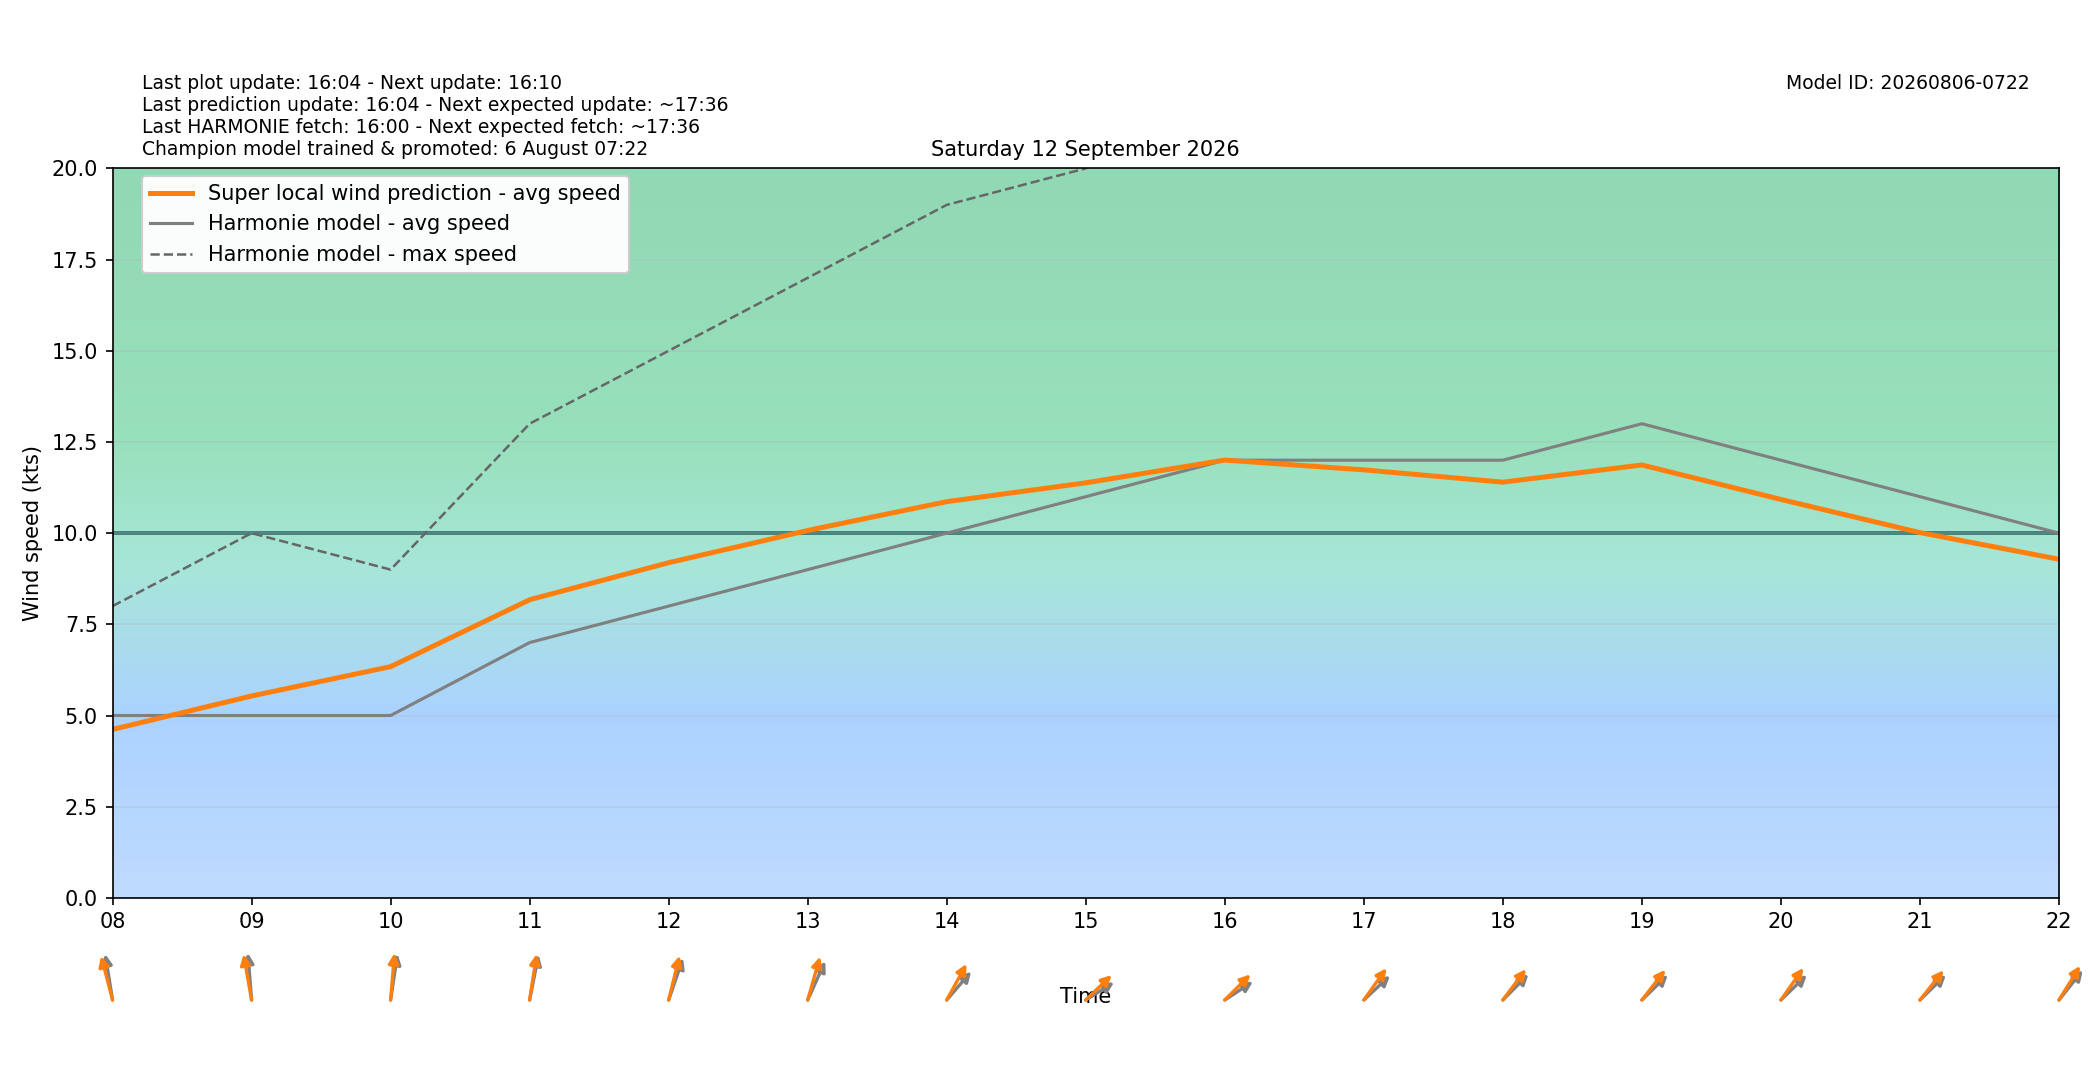

Values plotted in this chart, from the file beside it:
target_time_utc, target_time_local, hour_utc, hour_local, forecast_wind_speed, forecast_wind_min, forecast_wind_max, lstm_pred_wind_speed, delta_speed_lstm_minus_forecast, forecast_wind_dir_deg, lstm_pred_wind_dir_deg, delta_dir_lstm_minus_forecast
2026-09-11T22:00:00Z, 2026-09-12T00:00:00+0200, 22, 00, 3.0, 3.0, 5.0, 1.755, -1.245, 332.0, 328.8, -3.219
2026-09-11T23:00:00Z, 2026-09-12T01:00:00+0200, 23, 01, 1.0, 1.0, 4.0, 1.451, 0.4514, 193.0, 189.2, -3.821
2026-09-12T00:00:00Z, 2026-09-12T02:00:00+0200, 00, 02, 2.0, 2.0, 2.0, 1.99, -0.01037, 204.0, 198.8, -5.236
2026-09-12T01:00:00Z, 2026-09-12T03:00:00+0200, 01, 03, 2.0, 2.0, 3.0, 2.115, 0.1146, 194.0, 188.2, -5.783
2026-09-12T02:00:00Z, 2026-09-12T04:00:00+0200, 02, 04, 2.0, 2.0, 3.0, 2.084, 0.0837, 176.0, 171.8, -4.216
2026-09-12T03:00:00Z, 2026-09-12T05:00:00+0200, 03, 05, 3.0, 3.0, 3.0, 2.814, -0.1861, 183.0, 177.3, -5.707
2026-09-12T04:00:00Z, 2026-09-12T06:00:00+0200, 04, 06, 4.0, 4.0, 4.0, 3.375, -0.6252, 175.0, 171.7, -3.345
2026-09-12T05:00:00Z, 2026-09-12T07:00:00+0200, 05, 07, 5.0, 5.0, 5.0, 3.53, -1.47, 158.0, 152.5, -5.543
2026-09-12T06:00:00Z, 2026-09-12T08:00:00+0200, 06, 08, 5.0, 5.0, 8.0, 4.618, -0.3815, 166.0, 158.1, -7.944
2026-09-12T07:00:00Z, 2026-09-12T09:00:00+0200, 07, 09, 5.0, 5.0, 10.0, 5.535, 0.5348, 173.0, 164.8, -8.201
2026-09-12T08:00:00Z, 2026-09-12T10:00:00+0200, 08, 10, 5.0, 5.0, 9.0, 6.34, 1.34, 193.0, 187.5, -5.532
2026-09-12T09:00:00Z, 2026-09-12T11:00:00+0200, 09, 11, 7.0, 7.0, 13.0, 8.174, 1.174, 197.0, 193.4, -3.591
2026-09-12T10:00:00Z, 2026-09-12T12:00:00+0200, 10, 12, 8.0, 8.0, 15.0, 9.19, 1.19, 208.0, 200.9, -7.148
2026-09-12T11:00:00Z, 2026-09-12T13:00:00+0200, 11, 13, 9.0, 9.0, 17.0, 10.07, 1.073, 215.0, 203.9, -11.11
2026-09-12T12:00:00Z, 2026-09-12T14:00:00+0200, 12, 14, 10.0, 10.0, 19.0, 10.86, 0.8637, 233.0, 220.4, -12.6
2026-09-12T13:00:00Z, 2026-09-12T15:00:00+0200, 13, 15, 11.0, 11.0, 20.0, 11.38, 0.3792, 248.0, 238.1, -9.857
2026-09-12T14:00:00Z, 2026-09-12T16:00:00+0200, 14, 16, 12.0, 12.0, 23.0, 12, 0.003345, 247.0, 237.2, -9.75
2026-09-12T15:00:00Z, 2026-09-12T17:00:00+0200, 15, 17, 12.0, 12.0, 23.0, 11.74, -0.265, 239.0, 227.8, -11.2
2026-09-12T16:00:00Z, 2026-09-12T18:00:00+0200, 16, 18, 12.0, 12.0, 23.0, 11.4, -0.6019, 237.0, 229.2, -7.758
2026-09-12T17:00:00Z, 2026-09-12T19:00:00+0200, 17, 19, 13.0, 13.0, 23.0, 11.87, -1.131, 238.0, 230.3, -7.73
2026-09-12T18:00:00Z, 2026-09-12T20:00:00+0200, 18, 20, 12.0, 12.0, 22.0, 10.92, -1.076, 238.0, 227.3, -10.69
2026-09-12T19:00:00Z, 2026-09-12T21:00:00+0200, 19, 21, 11.0, 11.0, 21.0, 10.01, -0.9852, 238.0, 231, -7
2026-09-12T20:00:00Z, 2026-09-12T22:00:00+0200, 20, 22, 10.0, 10.0, 21.0, 9.284, -0.7158, 231.0, 223.9, -7.147
2026-09-12T21:00:00Z, 2026-09-12T23:00:00+0200, 21, 23, 10.0, 10.0, 18.0, 9.05, -0.9499, 232.0, 224.6, -7.449
